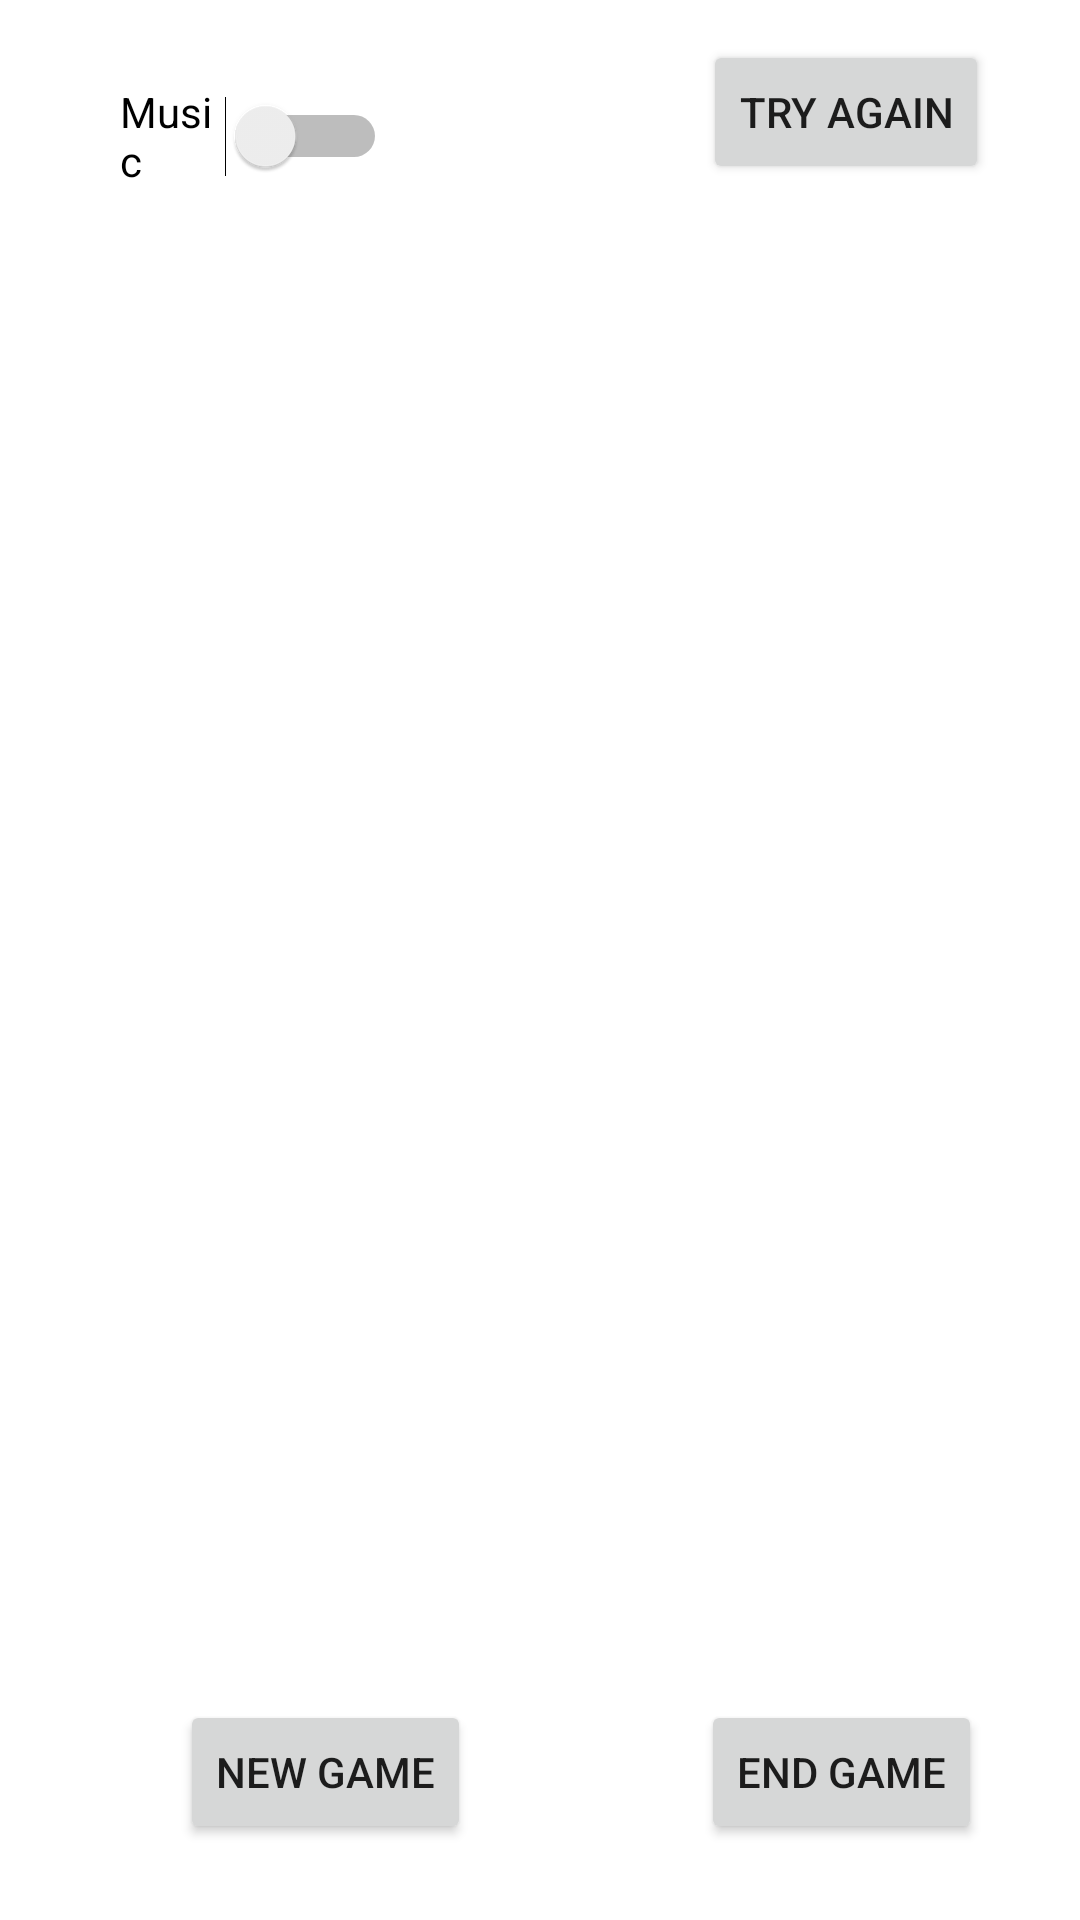

Write the Android layout XML for this screen, with the resource values it uses.
<!-- AndroidManifest.xml: application theme Theme.CS2450AndroidProject -->
<!-- res/layout/activity_main.xml -->
<?xml version="1.0" encoding="utf-8"?>
<androidx.constraintlayout.widget.ConstraintLayout xmlns:android="http://schemas.android.com/apk/res/android"
    xmlns:app="http://schemas.android.com/apk/res-auto"
    xmlns:tools="http://schemas.android.com/tools"
    android:layout_width="match_parent"
    android:layout_height="match_parent"
    tools:context=".MainActivity">

    <Switch
        android:id="@+id/switch1"
        android:layout_width="89dp"
        android:layout_height="64dp"
        android:layout_marginStart="40dp"
        android:text="@string/music"
        app:layout_constraintBottom_toBottomOf="parent"
        app:layout_constraintEnd_toStartOf="@+id/startBtn2"
        app:layout_constraintHorizontal_bias="0.0"
        app:layout_constraintStart_toStartOf="parent"
        app:layout_constraintTop_toTopOf="parent"
        app:layout_constraintVertical_bias="0.023" />

    <Button
        android:id="@+id/startBtn2"
        android:layout_width="wrap_content"
        android:layout_height="wrap_content"
        android:text="@string/try_again"
        app:layout_constraintBottom_toTopOf="@+id/startBtn"
        app:layout_constraintEnd_toEndOf="parent"
        app:layout_constraintHorizontal_bias="0.885"
        app:layout_constraintStart_toStartOf="parent"
        app:layout_constraintTop_toTopOf="parent"
        app:layout_constraintVertical_bias="0.026" />

    <Button
        android:id="@+id/endBtn"
        android:layout_width="wrap_content"
        android:layout_height="wrap_content"
        android:text="@string/end"
        app:layout_constraintBottom_toBottomOf="parent"
        app:layout_constraintEnd_toEndOf="parent"
        app:layout_constraintHorizontal_bias="0.702"
        app:layout_constraintStart_toEndOf="@+id/startBtn"
        app:layout_constraintTop_toTopOf="parent"
        app:layout_constraintVertical_bias="0.957" />

    <Button
        android:id="@+id/startBtn"
        android:layout_width="wrap_content"
        android:layout_height="wrap_content"
        android:layout_marginStart="60dp"
        android:text="@string/start"
        app:layout_constraintBottom_toBottomOf="parent"
        app:layout_constraintStart_toStartOf="parent"
        app:layout_constraintTop_toTopOf="parent"
        app:layout_constraintVertical_bias="0.957" />

</androidx.constraintlayout.widget.ConstraintLayout>
<!-- resources referenced by this layout -->
<resources>
  <string name="end">END GAME</string>
  <string name="music">Music</string>
  <string name="start">NEW GAME</string>
  <string name="try_again">TRY AGAIN</string>
  <style name="Theme.CS2450AndroidProject" parent="Theme.MaterialComponents.DayNight.DarkActionBar">
          
          <item name="colorPrimary">@color/purple_500</item>
          <item name="colorPrimaryVariant">@color/purple_700</item>
          <item name="colorOnPrimary">@color/white</item>
          
          <item name="colorSecondary">@color/teal_200</item>
          <item name="colorSecondaryVariant">@color/teal_700</item>
          <item name="colorOnSecondary">@color/black</item>
          
          <item name="android:statusBarColor">?attr/colorPrimaryVariant</item>
          
      </style>
  <!-- not gathered from this repository: default colours our renderer supplied (Android Studio template values) -->
  <color name="purple_500">#FF6200EE</color>
  <color name="purple_700">#FF3700B3</color>
  <color name="teal_200">#FF03DAC5</color>
  <color name="teal_700">#FF018786</color>
  <color name="black">#FF000000</color>
  <color name="white">#FFFFFFFF</color>
</resources>
